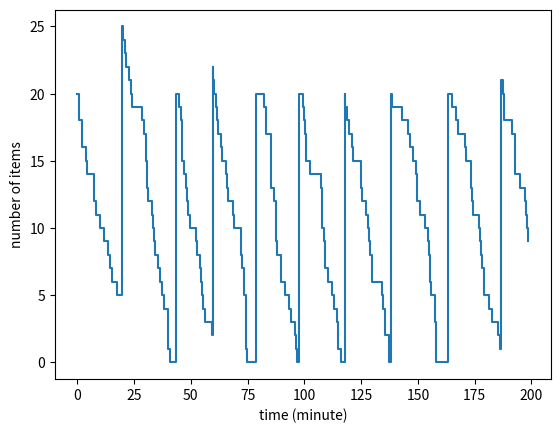

This chart was generated by the following Python code:
import matplotlib.pyplot as plt
import random

class Event:
    def __init__(self, time, kind):
        self.time = time  # when this event occurs
        self.kind = kind  # the type of this event

    def __str__(self):
        return self.kind

class Calendar:
    def __init__(self, horizon):
        self.queue = [Event(horizon, 'end')]  # list of events

    def append(self, e):  # add a new event to the list
        self.queue.append(e)
        self.queue.sort(key=lambda x: x.time)  # sort events chronologically

    def trigger(self):  # trigger the first event in the list
        e = self.queue.pop(0)
        return e

class Log:
    def __init__(self):
        self.time = []
        self.at_hand = []
        self.loss = []
        self.total = []

    def extend(self, model):
        self.time.append(model.now)
        self.at_hand.append(model.at_hand)
        self.loss.append(model.loss)
        self.total.append(model.total)

class Skelton:
    def __init__(self, horizon):
        self.now = 0  # simulation time
        self.cal = Calendar(horizon)  # event calendar
        self.add_some_event()  # an initial event is added
        self.count = 0  # an example state variable (the number of events triggered)

    def add_event(self, dt, kind):
        e = Event(self.now +dt, kind)
        self.cal.append(e)

    def add_some_event(self):
        self.add_event(random.expovariate(1), 'some_event')

    def print_state(self):
        print('{} th event occurs at {}'.format(self.count, round(self.now)))

    def run(self):
        while True:
            self.print_state()
            e = self.cal.trigger()
            print(e)
            self.now = e.time  # advance the simulation time
            self.count += 1  # increment the event counter
            if e.kind == 'end':  # time is up
                break
            else:
                self.add_some_event()  # next event is added

class Model(Skelton):
    def __init__(self, horizon, op, oq, lt, init):
        self.now = 0  # simulation time
        self.cal = Calendar(horizon)  # event calendar
        self.add_arrival()  # an arrival event is added
        self.op = op  # ordering point
        self.oq = oq  # order quantity
        self.lt = lt  # reprenishment lead time
        self.at_hand = init  # how many items you have at hand
        self.loss = 0  # opportunity loss
        self.orders = []  # list of back orders

    @property
    def total(self):  # total inventory level including back orders
        return sum(self.orders) +self.at_hand

    def add_arrival(self):  # arrival of a customer
        self.add_event(random.expovariate(1), 'arrival')

    def add_fill_up(self):  # replenishment of ordered items
        self.add_event(self.lt, 'fill_up')

    def sell_or_apologize(self):
        if self.at_hand > 0:
            self.at_hand -= 1  # an item is sold
        else:
            self.loss += 1  # sorry we are out of stock

    def fill_up(self):  # receive the first order in the list
        if len(self.orders) > 0:
            self.at_hand += self.orders.pop(0)

    def stocktake(self):
        if self.total <= self.op:
            self.orders.append(self.oq)
            return True  # ordered
        return False  # not ordered

    def print_state(self):
        print('[{}] current level: {}, back order: {}, lost sales: {} '.format(round(self.now), self.at_hand, self.orders, self.loss))

    def run(self):
        while True:
            self.print_state()
            e = self.cal.trigger()
            print(e)
            self.now = e.time  # advance the simulation time
            if e.kind == 'end':  # time is up
                break
            elif e.kind == 'fill_up':
                self.fill_up()
            elif e.kind == 'arrival':
                self.sell_or_apologize()
                self.add_arrival()
                ordered = self.stocktake()
                if ordered:
                    self.add_fill_up()

class Model4Plot(Model):
    def __init__(self, horizon, op, oq, lt, init):
        super().__init__(horizon, op, oq, lt, init)
        self.log = Log()  # <-- added
        self.log.extend(self)  # <-- added

    def run(self):
        while True:
            self.print_state()
            self.log.extend(self)  # <-- added
            e = self.cal.trigger()
            print(e)
            self.now = e.time
            if e.kind == 'end':
                break
            elif e.kind == 'fill_up':
                self.fill_up()
            elif e.kind == 'arrival':
                self.sell_or_apologize()
                self.add_arrival()
                ordered = self.stocktake()
                if ordered:
                    self.add_fill_up()

def main():
    model = Model4Plot(200, 10, 20, 10, 20)  # horizon, op, oq, lt, init
    model.run()

    plt.plot(model.log.time, model.log.at_hand, drawstyle = "steps-post")
    plt.xlabel("time (minute)")
    plt.ylabel("number of items")
    plt.show()

if __name__ == '__main__':
    main()
